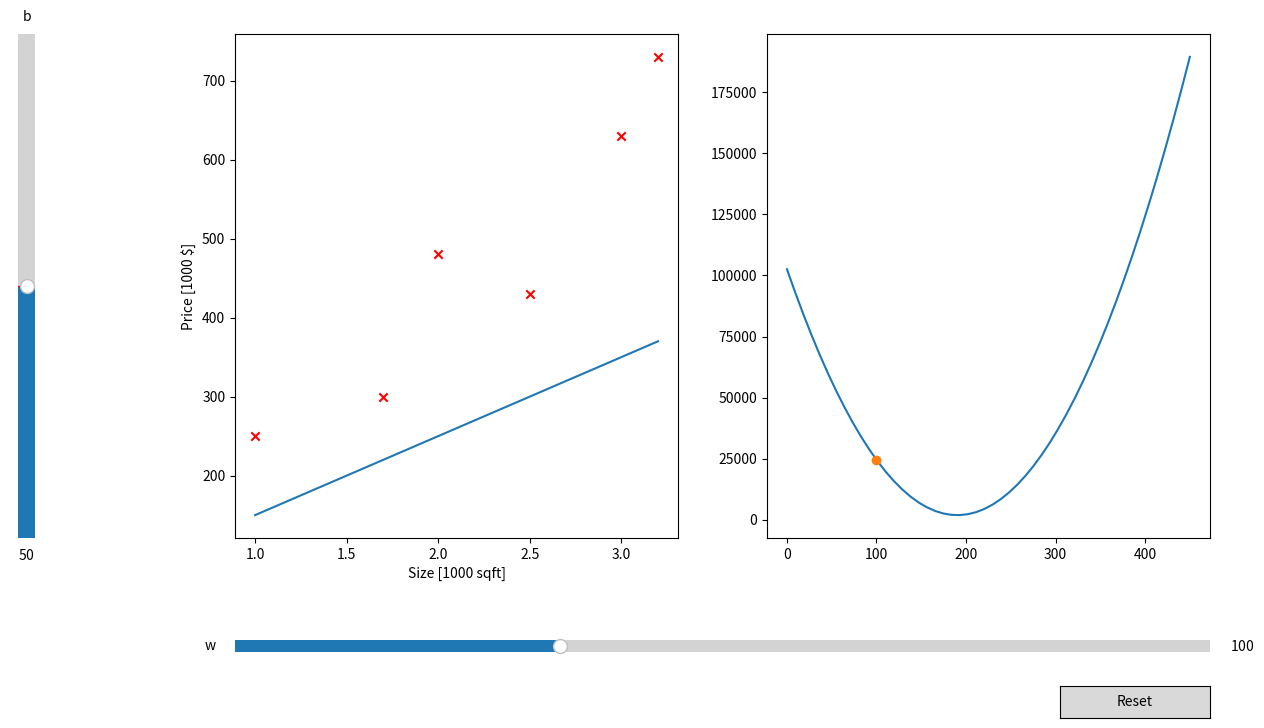

Recreate this plot in Python.
import matplotlib.pyplot as plt
import numpy as np
from scipy.interpolate import make_interp_spline

from matplotlib.widgets import Slider, Button

# Training data Inputs [size]
x_train = np.array([1.0, 1.7, 2.0, 2.5, 3.0, 3.2])

# Training data Labels [price]
y_train = np.array(
    [
        250,
        300,
        480,
        430,
        630,
        730,
    ]
)

# Initial parameter w, b
w_init = 100
b_init = 50

# Range for w values
w_range = np.arange(start=0, stop=450, step=50)


def compute_model(x, w, b):
    """Calculates the prediction values and represents the model"""
    m = x.shape[0]
    f_wb = np.zeros(m)
    for i in range(m):
        f_wb[i] = x[i] * w + b
    return f_wb


def compute_cost(x: list, y: list, w: list, b: int) -> list:
    """Computes the cost for given parameters"""
    m = x.shape[0]

    cost_sum = 0
    for i in range(m):
        f_wb = w * x[i] + b
        cost = (f_wb - y[i]) ** 2
        cost_sum = cost_sum + cost
    total_cost = (1 / (2 * m)) * cost_sum
    return total_cost


tmp_f_wb = compute_model(x_train, w_init, b_init)
costs = [compute_cost(x_train, y_train, w, b_init) for w in w_range]

w_new = np.linspace(0, 450, 50)
spl = make_interp_spline(w_range, costs, k=2)
w_smoothed = spl(w_new)


fig, (ax1, ax2) = plt.subplots(1, 2, figsize=(15, 8))
fig.subplots_adjust(left=0.25, bottom=0.25)
(line,) = ax1.plot(x_train, tmp_f_wb)
(para,) = ax2.plot(w_new, w_smoothed)
(point,) = ax2.plot(
    w_init,
    compute_cost(x_train, y_train, w_init, b_init),
    marker="o",
)

ax1.scatter(x_train, y_train, marker="x", c="r", label="actual values")

ax_color = "hotpink"
ax1.set_xlabel("Size [1000 sqft]")
ax1.set_ylabel("Price [1000 $]")


ax_w = fig.add_axes([0.25, 0.1, 0.65, 0.03])
w_slider = Slider(ax=ax_w, label="w", valmin=0, valmax=300, valinit=w_init)

ax_b = fig.add_axes([0.1, 0.25, 0.0225, 0.63])
b_slider = Slider(
    ax=ax_b, label="b", valmin=-200, valmax=300, valinit=b_init, orientation="vertical"
)


# Define an update function
def update(val):
    line.set_ydata(compute_model(x_train, w_slider.val, b_slider.val))
    point.set_xdata(w_slider.val)
    point.set_ydata(compute_cost(x_train, y_train, w_slider.val, b_init))
    fig.canvas.draw_idle()


# Connect the update function to sliders change events
w_slider.on_changed(update)
b_slider.on_changed(update)

# Create and place a reset button
resetax = fig.add_axes([0.8, 0.025, 0.1, 0.04])
button = Button(resetax, "Reset", hovercolor="hotpink")


# Define a reset event
def reset(event):
    w_slider.reset()
    b_slider.reset()


# Listen to click events on the button
button.on_clicked(reset)

# Show the figure
plt.show()
